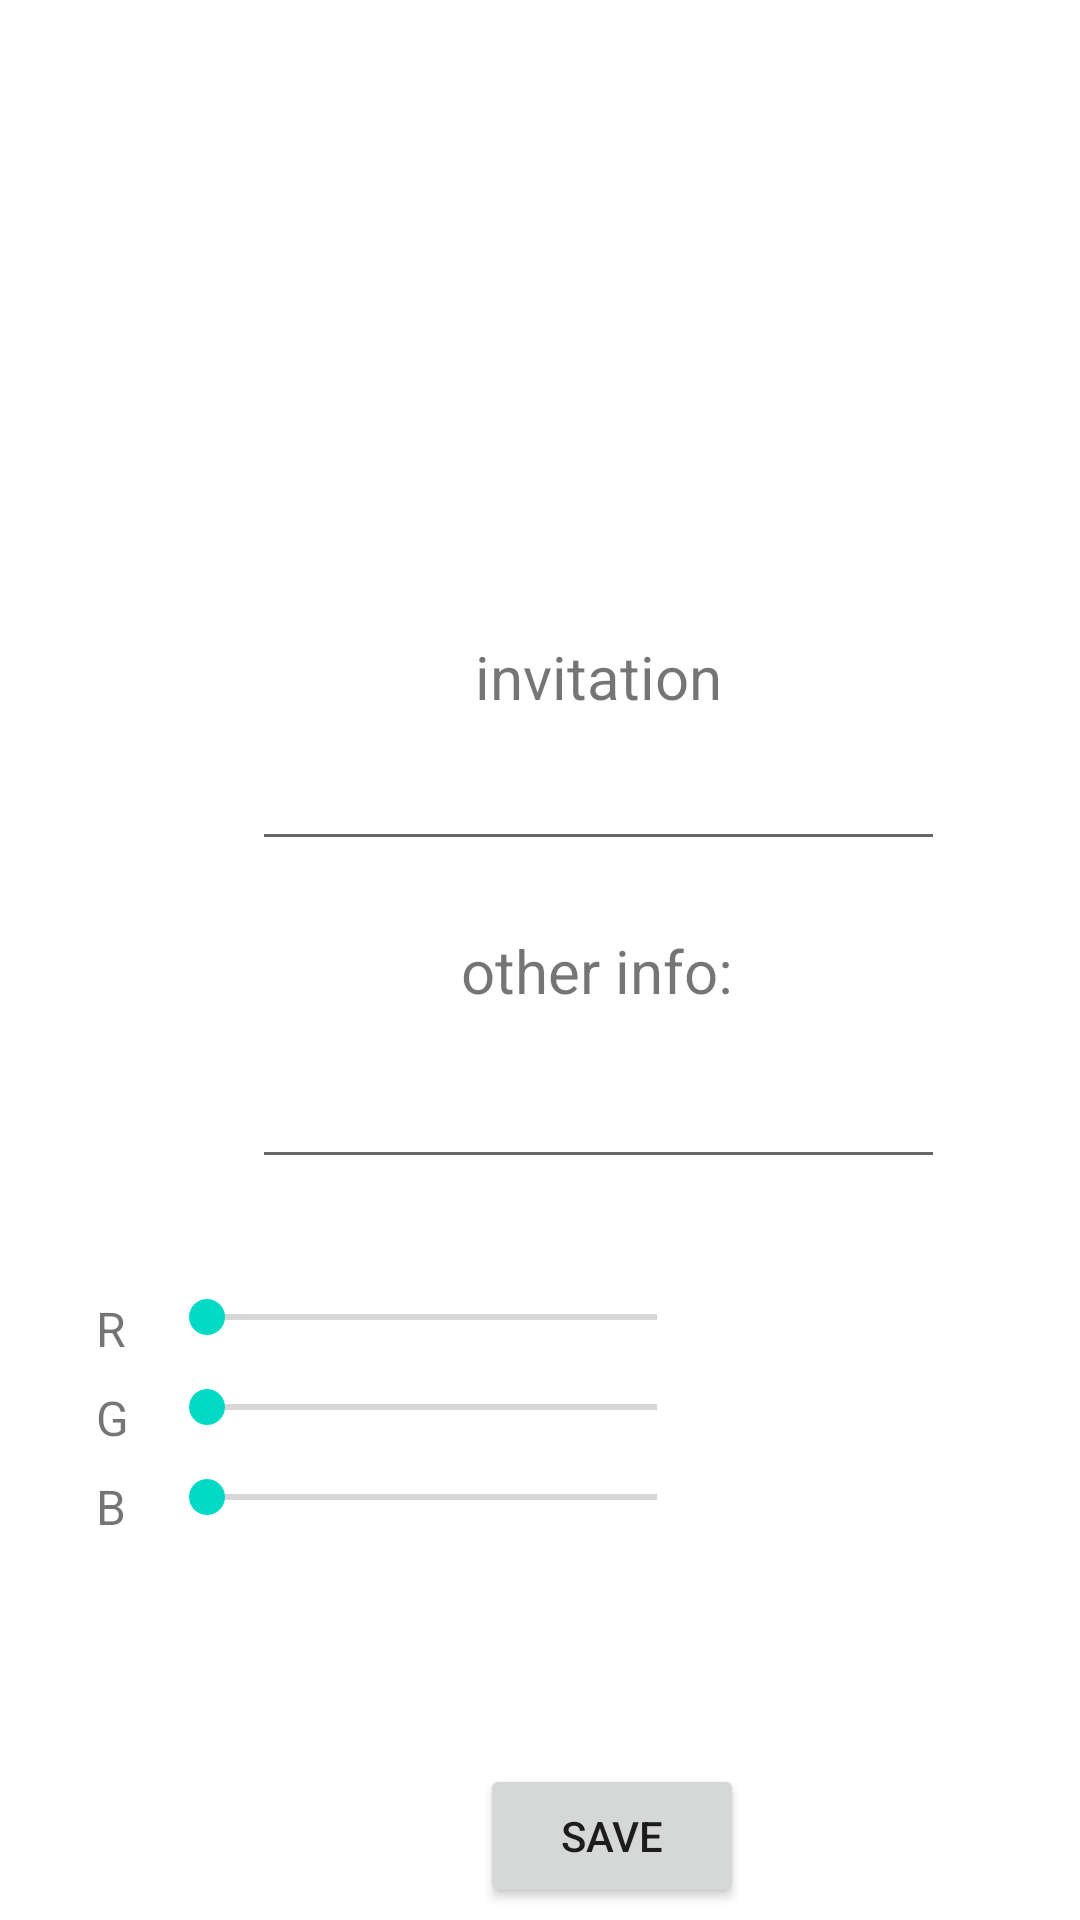

Layout XML and referenced resources for this Android screen:
<!-- AndroidManifest.xml: application theme Theme.AppDreiPlusVier -->
<!-- res/layout/fragment_r_g_b1.xml -->
<?xml version="1.0" encoding="utf-8"?>
<FrameLayout xmlns:android="http://schemas.android.com/apk/res/android"
    xmlns:app="http://schemas.android.com/apk/res-auto"
    xmlns:tools="http://schemas.android.com/tools"
    android:layout_width="match_parent"
    android:layout_height="match_parent"
    android:layout_gravity="bottom"
    tools:context=".RGBFragment1">

    <androidx.constraintlayout.widget.ConstraintLayout
        android:layout_width="match_parent"
        android:layout_height="544dp"
        android:layout_gravity="bottom">

        <TextView
            android:id="@+id/rgb1_invitation"
            android:layout_width="231dp"
            android:layout_height="wrap_content"
            android:layout_marginStart="84dp"
            android:layout_marginTop="116dp"
            android:gravity="center"
            android:text="@string/rgb_frag_invitation"
            android:textSize="20sp"
            app:layout_constraintStart_toStartOf="parent"
            app:layout_constraintTop_toTopOf="parent" />

        <EditText
            android:id="@+id/input_invitation"
            android:layout_width="231dp"
            android:layout_height="wrap_content"
            android:layout_marginStart="84dp"
            android:layout_marginTop="4dp"
            android:ems="10"
            android:gravity="center"
            android:inputType="textPersonName"
            android:textSize="20sp"
            app:layout_constraintStart_toStartOf="parent"
            app:layout_constraintTop_toBottomOf="@+id/rgb1_invitation" />

        <TextView
            android:id="@+id/rgb_frag_other_info"
            android:layout_width="230dp"
            android:layout_height="wrap_content"
            android:layout_marginStart="84dp"
            android:layout_marginTop="23dp"
            android:gravity="center"
            android:text="@string/rgb_frag_other_info"
            android:textSize="20sp"
            app:layout_constraintStart_toStartOf="parent"
            app:layout_constraintTop_toBottomOf="@+id/input_invitation" />

        <EditText
            android:id="@+id/input_other_info"
            android:layout_width="231dp"
            android:layout_height="wrap_content"
            android:layout_marginStart="84dp"
            android:layout_marginTop="12dp"
            android:ems="10"
            android:gravity="center"
            android:inputType="textPersonName"
            android:textSize="20sp"
            app:layout_constraintStart_toStartOf="parent"
            app:layout_constraintTop_toBottomOf="@+id/rgb_frag_other_info" />

        <Button
            android:id="@+id/rgb_frag_save_button"
            android:layout_width="wrap_content"
            android:layout_height="wrap_content"
            android:layout_marginStart="160dp"
            android:layout_marginBottom="4dp"
            android:text="@string/save"
            app:layout_constraintBottom_toBottomOf="parent"
            app:layout_constraintStart_toStartOf="parent" />

        <SeekBar
            android:id="@+id/red_bar"
            android:layout_width="182dp"
            android:layout_height="12dp"
            android:layout_marginStart="11dp"
            android:layout_marginTop="40dp"
            app:layout_constraintStart_toEndOf="@+id/textView3"
            app:layout_constraintTop_toBottomOf="@+id/input_other_info" />

        <SeekBar
            android:id="@+id/blue_bar"
            android:layout_width="182dp"
            android:layout_height="12dp"
            android:layout_marginStart="11dp"
            android:layout_marginTop="18dp"
            app:layout_constraintStart_toEndOf="@+id/textView5"
            app:layout_constraintTop_toBottomOf="@+id/green_bar" />

        <SeekBar
            android:id="@+id/green_bar"
            android:layout_width="182dp"
            android:layout_height="12dp"
            android:layout_marginStart="10dp"
            android:layout_marginTop="18dp"
            app:layout_constraintStart_toEndOf="@+id/textView4"
            app:layout_constraintTop_toBottomOf="@+id/red_bar" />

        <TextView
            android:id="@+id/textView3"
            android:layout_width="wrap_content"
            android:layout_height="wrap_content"
            android:layout_marginStart="32dp"
            android:layout_marginTop="336dp"
            android:text="R"
            android:textSize="16sp"
            app:layout_constraintStart_toStartOf="parent"
            app:layout_constraintTop_toTopOf="parent" />

        <TextView
            android:id="@+id/textView4"
            android:layout_width="wrap_content"
            android:layout_height="wrap_content"
            android:layout_marginStart="32dp"
            android:layout_marginTop="8dp"
            android:text="G"
            android:textSize="16sp"
            app:layout_constraintStart_toStartOf="parent"
            app:layout_constraintTop_toBottomOf="@+id/textView3" />

        <TextView
            android:id="@+id/textView5"
            android:layout_width="wrap_content"
            android:layout_height="wrap_content"
            android:layout_marginStart="32dp"
            android:layout_marginTop="8dp"
            android:text="B"
            android:textSize="16sp"
            app:layout_constraintStart_toStartOf="parent"
            app:layout_constraintTop_toBottomOf="@+id/textView4" />

        <TextView
            android:id="@+id/color_screen"
            android:layout_width="142dp"
            android:layout_height="77dp"
            android:layout_marginStart="15dp"
            android:layout_marginTop="35dp"
            android:gravity="center"
            android:textSize="24sp"
            app:layout_constraintStart_toEndOf="@+id/red_bar"
            app:layout_constraintTop_toBottomOf="@+id/input_other_info" />
    </androidx.constraintlayout.widget.ConstraintLayout>
</FrameLayout>
<!-- resources referenced by this layout -->
<resources>
  <string name="rgb_frag_invitation">invitation</string>
  <string name="rgb_frag_other_info">other info:</string>
  <string name="save">Save</string>
  <style name="Theme.AppDreiPlusVier" parent="Theme.MaterialComponents.DayNight.DarkActionBar">
          
          <item name="colorPrimary">@color/purple_500</item>
          <item name="colorPrimaryVariant">@color/purple_700</item>
          <item name="colorOnPrimary">@color/white</item>
          
          <item name="colorSecondary">@color/teal_200</item>
          <item name="colorSecondaryVariant">@color/teal_700</item>
          <item name="colorOnSecondary">@color/black</item>
          
          <item name="android:statusBarColor" tools:targetApi="l">?attr/colorPrimaryVariant</item>
          
      </style>
  <!-- not gathered from this repository: default colours our renderer supplied (Android Studio template values) -->
  <color name="purple_500">#FF6200EE</color>
  <color name="purple_700">#FF3700B3</color>
  <color name="teal_200">#FF03DAC5</color>
  <color name="teal_700">#FF018786</color>
  <color name="black">#FF000000</color>
  <color name="white">#FFFFFFFF</color>
</resources>
